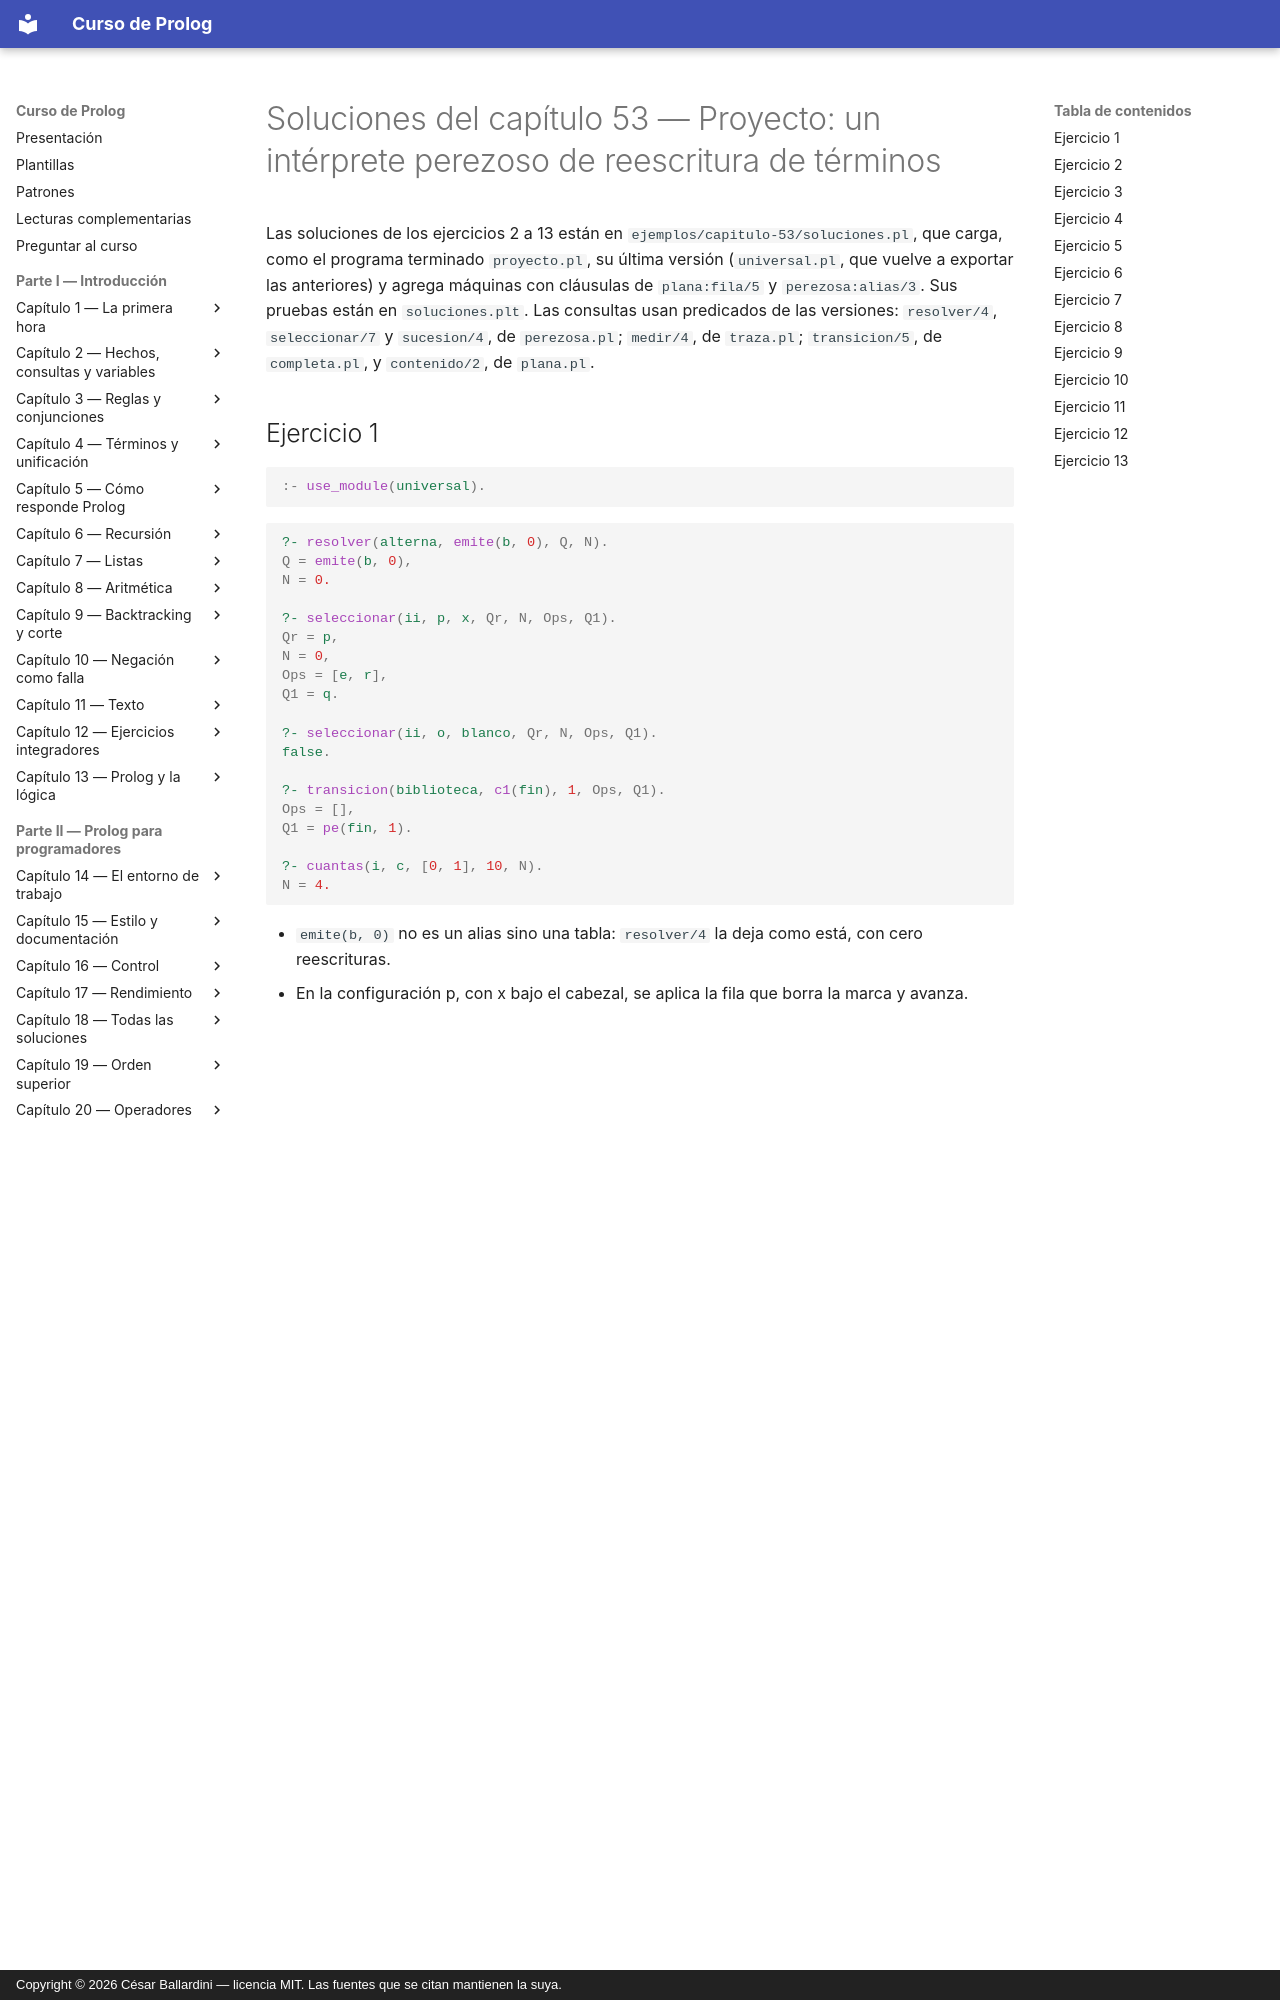

repository: CesarBallardini/curso-de-prolog · page: capitulo-53-proyecto-interprete-perezoso-reescritura-terminos/soluciones/index.html · generator: mkdocs · copyright: Copyright © 2026 César Ballardini — licencia MIT. Las fuentes que se citan mantienen la suya.

# Soluciones del capítulo 53 — Proyecto: un intérprete perezoso de reescritura de términos

Las soluciones de los ejercicios 2 a 13 están en
`ejemplos/capitulo-53/soluciones.pl`, que carga, como el programa terminado
`proyecto.pl`, su última versión (`universal.pl`, que vuelve a exportar las
anteriores) y agrega
máquinas con cláusulas de `plana:fila/5` y `perezosa:alias/3`. Sus pruebas
están en `soluciones.plt`. Las consultas usan predicados de las versiones:
`resolver/4`, `seleccionar/7` y `sucesion/4`, de `perezosa.pl`; `medir/4`,
de `traza.pl`; `transicion/5`, de `completa.pl`, y `contenido/2`, de
`plana.pl`.

## Ejercicio 1

<!-- ejemplo: capitulo-53/proyecto.pl archivo -->
```prolog
:- use_module(universal).
```

```prolog
?- resolver(alterna, emite(b, 0), Q, N).
Q = emite(b, 0),
N = 0.

?- seleccionar(ii, p, x, Qr, N, Ops, Q1).
Qr = p,
N = 0,
Ops = [e, r],
Q1 = q.

?- seleccionar(ii, o, blanco, Qr, N, Ops, Q1).
false.

?- transicion(biblioteca, c1(fin), 1, Ops, Q1).
Ops = [],
Q1 = pe(fin, 1).

?- cuantas(i, c, [0, 1], 10, N).
N = 4.
```

- `emite(b, 0)` no es un alias sino una tabla: `resolver/4` la deja como
  está, con cero reescrituras.
- En la configuración p, con x bajo el cabezal, se aplica la fila que
  borra la marca y avanza.
- La configuración o de la máquina II tiene filas para 0 y para 1, y
  ninguna para el blanco: la consulta falla. En una ejecución,
  `ejecutar/5` informaría `detenida(o, Cinta)`.
- `c1(fin)` lee el 1 con la condición `simbolo(Be)` y pasa a `pe(fin, 1)`:
  la configuración siguiente queda sin resolver, y `pe` se reescribe con
  sus alias recién en el paso siguiente. Esa es la reescritura perezosa.
- Desde c se alcanzan las mismas cuatro configuraciones que desde b,
  porque la máquina I es un ciclo.

Todas terminan en `.`: el intérprete elige la fila con `once/1` y no deja
alternativas pendientes.

## Ejercicio 2

<!-- ejemplo: capitulo-53/soluciones.pl fragmento: plana:fila(ceros_unos, inicio, siempre, [p(schwa), r, p(schwa)], .. perezosa:alias(ceros_unos, unos(s(K), C), pe(unos(K, C), 1)). -->
```prolog
plana:fila(ceros_unos, inicio, siempre, [p(schwa), r, p(schwa)],
           bloque(s(cero))).
perezosa:alias(ceros_unos, bloque(K), ceros(K, unos(K, bloque(s(K))))).
perezosa:alias(ceros_unos, ceros(cero, C), C).
perezosa:alias(ceros_unos, ceros(s(K), C), pe(ceros(K, C), 0)).
perezosa:alias(ceros_unos, unos(cero, C), C).
perezosa:alias(ceros_unos, unos(s(K), C), pe(unos(K, C), 1)).
```

```prolog
?- sucesion(ceros_unos, inicio, 12, S).
S = '010011000111'.

?- cuantas(ceros_unos, inicio, [0, 1, schwa], 500, N).
N = mas_de(500).
```

`bloque(K)` se reescribe en K llamadas a `pe` con 0 y K con 1, y pasa a
`bloque(s(K))`. Como en `contador`, la cuenta está en la configuración, y
las configuraciones alcanzables son infinitas.
